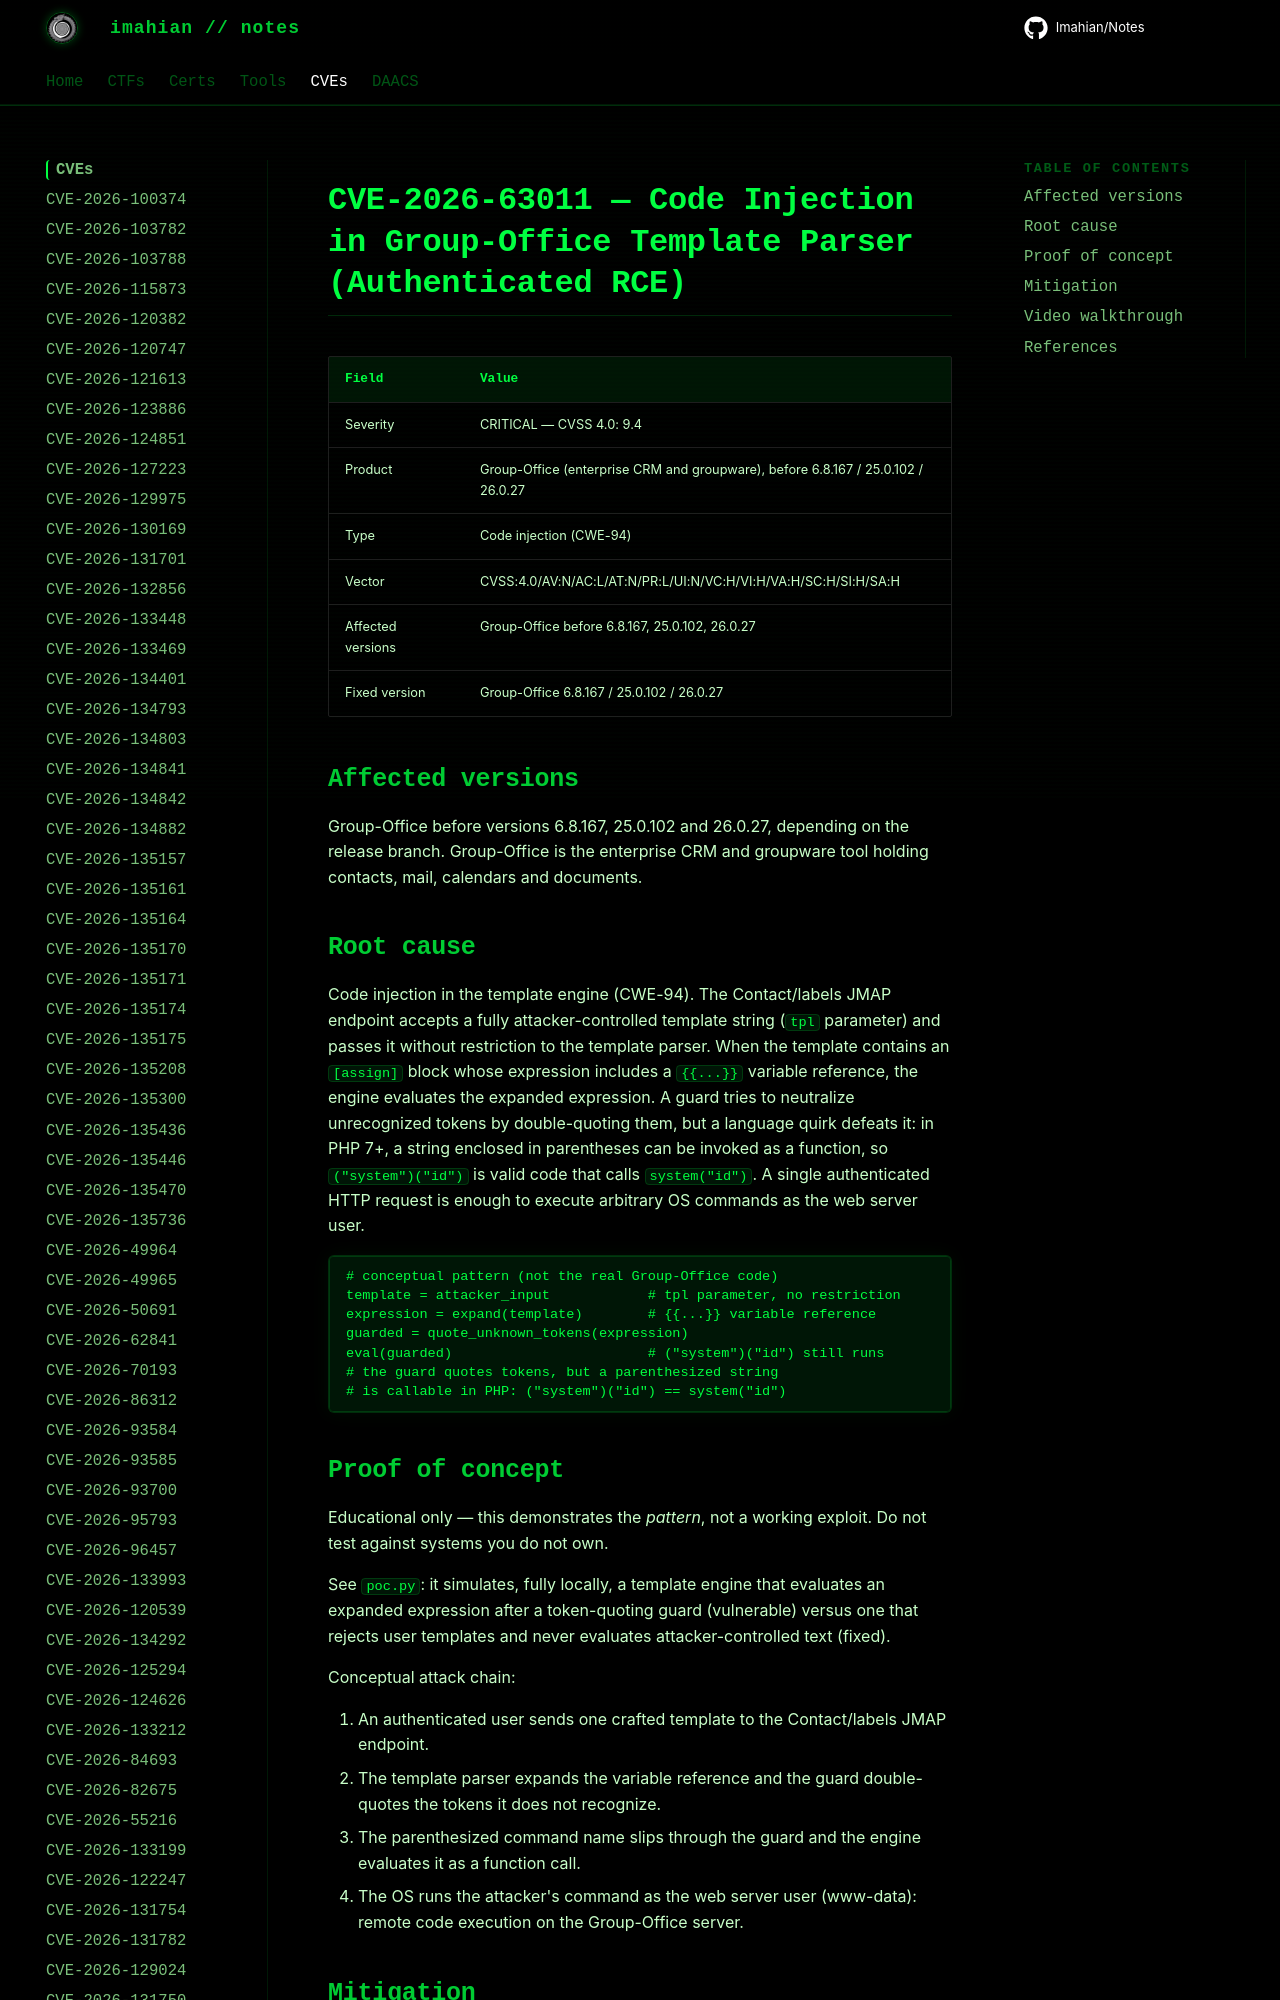

repository: Imahian/Notes · page: CVEs/CVE-2026-63011/index.html · generator: mkdocs

# CVE-2026-63011 — Code Injection in Group-Office Template Parser (Authenticated RCE)

| Field | Value |
|---|---|
| Severity | CRITICAL — CVSS 4.0: 9.4 |
| Product | Group-Office (enterprise CRM and groupware), before 6.8.167 / 25.0.102 / 26.0.27 |
| Type | Code injecti
